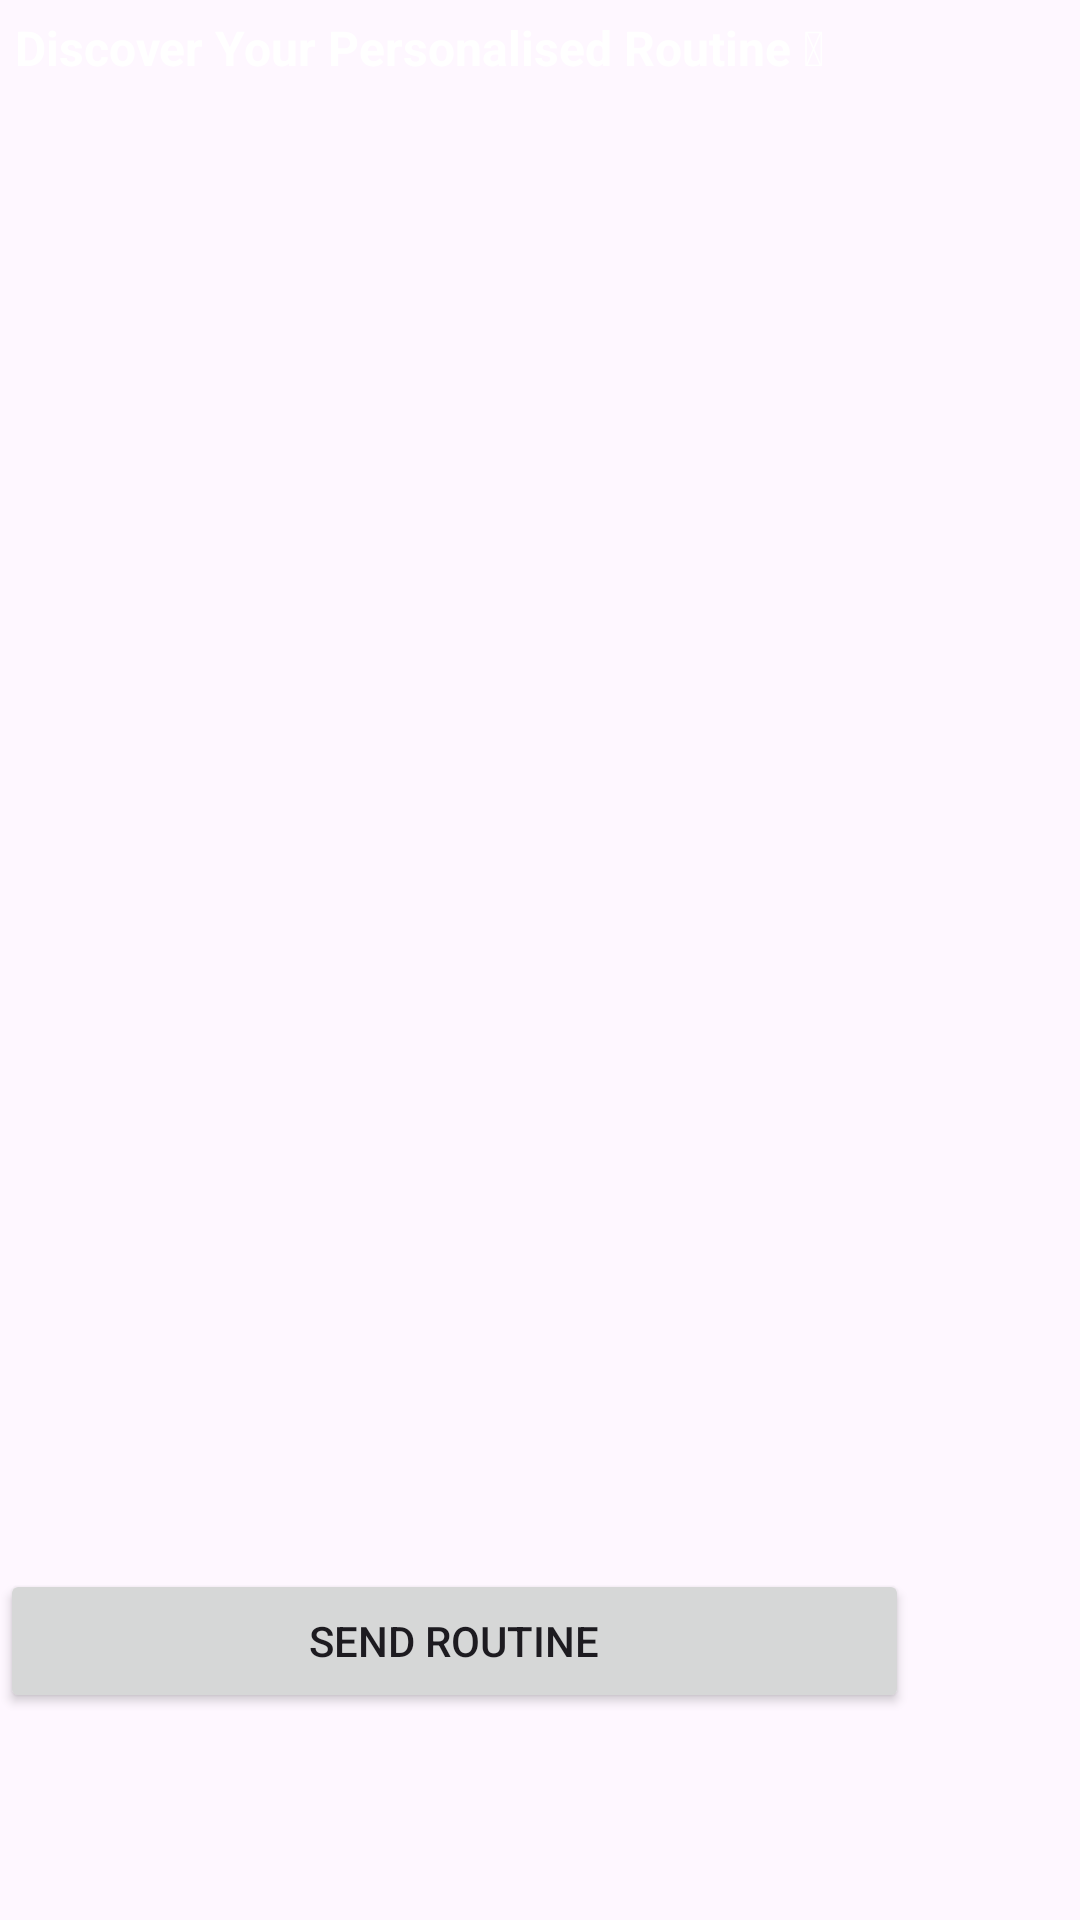

Produce the Android XML layout that renders to this screen, including the resource entries it uses.
<!-- AndroidManifest.xml: application theme Theme.FinalYear -->
<!-- res/layout/routine_activity.xml -->
<?xml version="1.0" encoding="utf-8"?>
<RelativeLayout xmlns:android="http://schemas.android.com/apk/res/android"
    xmlns:app="http://schemas.android.com/apk/res-auto"
    android:layout_width="match_parent"
    android:layout_height="match_parent"
    xmlns:tools="http://schemas.android.com/tools"
    android:fitsSystemWindows="true">

    <RelativeLayout
        android:layout_width="match_parent"
        android:layout_height="match_parent"
        >

        <TextView
            android:id="@+id/textView"
            android:layout_width="390dp"
            android:layout_height="42dp"
            android:layout_marginStart="5dp"
            android:layout_marginLeft="5dp"
            android:layout_marginTop="5dp"
            android:layout_marginEnd="5dp"
            android:layout_marginRight="5dp"
            android:layout_marginBottom="5dp"
            android:text="Discover Your Personalised Routine &#x1F60D;"
            android:textColor="@android:color/white"
            android:textSize="16sp"
            android:textStyle="bold" />

        <Button
            android:id="@+id/button"
            android:layout_width="303dp"
            android:layout_height="wrap_content"
            android:layout_alignParentBottom="true"
            android:layout_marginBottom="69dp"
            android:text="SEND ROUTINE" />

        <androidx.recyclerview.widget.RecyclerView
            android:id="@+id/rvDisplayRoutine"
            android:layout_width="393dp"
            android:layout_height="359dp"
            android:layout_centerInParent="true"
            android:layout_marginStart="-20dp"
            android:layout_marginBottom="10dp"
            android:contentDescription="Routine"
            app:layout_constraintVertical_bias="0.462"
            tools:listitem="@layout/item_card_content" />

    </RelativeLayout>

</RelativeLayout>
<!-- res/layout/item_card_content.xml (included above) -->
<?xml version="1.0" encoding="utf-8"?>
<androidx.cardview.widget.CardView xmlns:android="http://schemas.android.com/apk/res/android"
    xmlns:app="http://schemas.android.com/apk/res-auto"
    android:layout_width="match_parent"
    android:layout_height="match_parent"
    app:cardBackgroundColor="@android:color/transparent"
    app:cardCornerRadius="5dp"
    app:cardElevation="5dp">


    <TextView
        android:id="@+id/title"
        style="@style/TextAppearance.AppCompat.Title"
        android:layout_width="wrap_content"
        android:layout_height="wrap_content"
        android:layout_marginBottom="6dp" />


    <TextView
        android:id="@+id/listOfProducts"
        style="@style/TextAppearance.AppCompat.Body1"
        android:layout_width="wrap_content"
        android:layout_height="wrap_content"
        android:layout_marginTop="6dp" />

</androidx.cardview.widget.CardView>
<!-- resources referenced by this layout -->
<resources>
  <style name="Theme.FinalYear" parent="Base.Theme.FinalYear" />
  <style name="Base.Theme.FinalYear" parent="Theme.Material3.DayNight.NoActionBar">
          
          
          <item name="colorPrimary">@color/lavender</item>
          <item name="colorPrimaryVariant">@color/lavender</item>
          <item name="colorOnPrimary">@color/white</item>
          
          <item name="colorSecondary">@color/teal_200</item>
          <item name="colorSecondaryVariant">@color/teal_700</item>
          <item name="colorOnSecondary">@color/black</item>
          
      </style>
  <color name="lavender">#8692f7</color>
  <color name="white">#FFFFFFFF</color>
  <color name="teal_200">#FF03DAC5</color>
  <color name="teal_700">#FF018786</color>
  <color name="black">#FF000000</color>
</resources>
